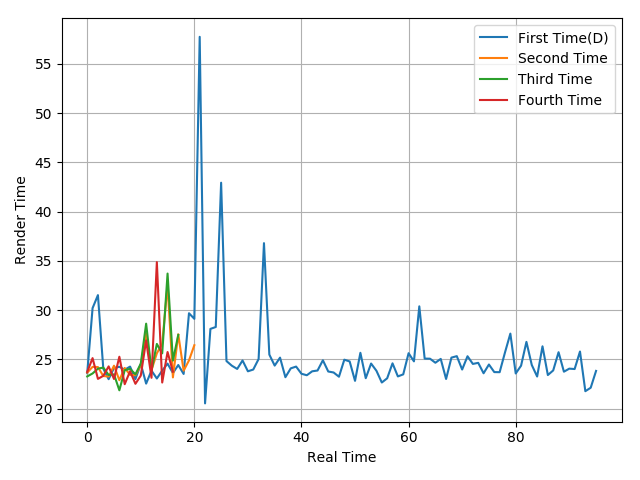

The data file committed next to this chart (first rows):
23.59, 30.2, 31.52, 24.05, 22.98, 24.12, 24.24, 23.94, 24.26, 22.99, 24.53, 22.53, 23.85, 23.05, 23.85, 24.56, 23.6, 24.42, 23.51, 29.68, 29.11, 57.76, 20.52, 28.09
23.65, 24.23, 24.21, 23.3, 23.25, 24.35, 22.88, 24.12, 23.42, 23.38, 24.4, 27.63, 23.9, 25.61, 26.58, 32.57, 23.16, 27.54, 23.84, 24.89, 26.43
23.26, 23.56, 24.05, 24.16, 23.41, 23.47, 21.85, 23.89, 24.03, 23.47, 24.56, 28.62, 23.84, 26.56, 25.6, 33.71, 24.87, 27.48
23.72, 25.12, 23.01, 23.32, 24.28, 23, 25.26, 22.47, 23.79, 22.51, 23.34, 26.92, 23.12, 34.87, 22.64, 25.74, 23.74
